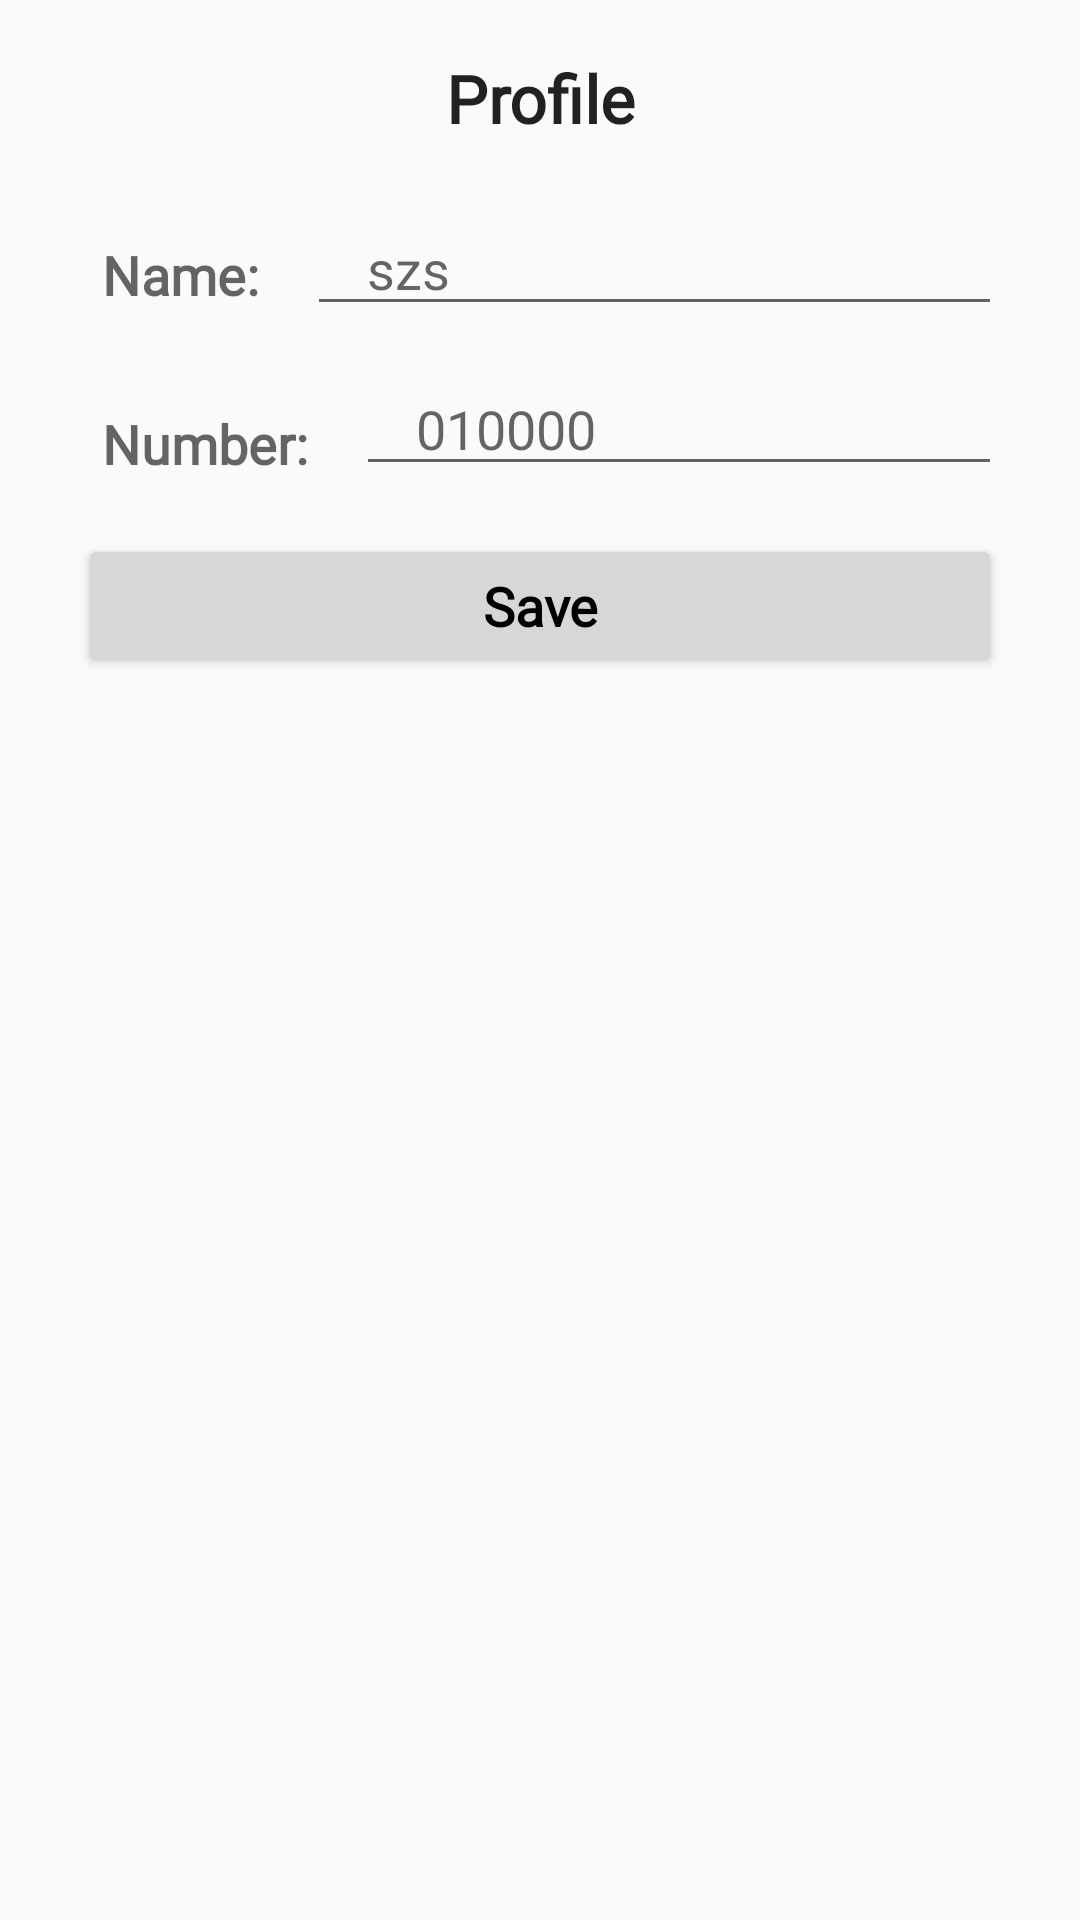

Android layout source for this screen:
<!-- AndroidManifest.xml: application theme Theme.Nutrition_Diet -->
<!-- res/layout/custom_profile.xml -->
<?xml version="1.0" encoding="utf-8"?>
<RelativeLayout xmlns:android="http://schemas.android.com/apk/res/android"
    android:layout_width="300dp"
    android:layout_height="wrap_content"
    android:layout_margin="8dp"
    android:background="@drawable/dialog_background"
    android:padding="10dp">

    <TextView
        android:id="@+id/textView"
        android:layout_width="match_parent"
        android:layout_height="wrap_content"
        android:layout_alignParentStart="true"
        android:layout_alignParentTop="true"
        android:layout_alignParentEnd="true"
        android:layout_margin="8dp"
        android:fontFamily="@font/nikosh"
        android:text="Profile"
        android:textAlignment="center"
        android:textAppearance="@style/TextAppearance.AppCompat.Large"
        android:textStyle="bold" />

    <TextView
        android:id="@+id/textView2"
        android:layout_width="wrap_content"
        android:layout_height="wrap_content"
        android:layout_below="@+id/textView"
        android:layout_alignParentStart="true"
        android:layout_marginStart="16dp"
        android:layout_marginTop="16dp"
        android:fontFamily="@font/nikosh"
        android:padding="8dp"
        android:text="Name:"
        android:textAlignment="center"
        android:textAppearance="@style/TextAppearance.AppCompat.Medium"
        android:textStyle="bold" />

    <EditText
        android:id="@+id/p_name"
        android:layout_width="wrap_content"
        android:layout_height="wrap_content"
        android:layout_below="@+id/textView"
        android:layout_alignParentEnd="true"
        android:layout_marginStart="8dp"
        android:layout_marginTop="12dp"
        android:layout_marginEnd="16dp"
        android:layout_toEndOf="@+id/textView2"
        android:ems="7"
        android:fontFamily="@font/nikosh"
        android:hint="szs"
        android:inputType="text"
        android:paddingStart="20dp" />

    <TextView
        android:id="@+id/textView3"
        android:layout_width="wrap_content"
        android:layout_height="wrap_content"
        android:layout_below="@+id/textView2"
        android:layout_alignParentStart="true"
        android:layout_marginStart="16dp"
        android:layout_marginTop="16dp"
        android:fontFamily="@font/nikosh"
        android:padding="8dp"
        android:text="Number:"
        android:textAlignment="center"
        android:textAppearance="@style/TextAppearance.AppCompat.Medium"
        android:textStyle="bold" />

    <EditText
        android:id="@+id/p_number"
        android:layout_width="wrap_content"
        android:layout_height="wrap_content"
        android:layout_below="@+id/p_name"
        android:layout_alignParentEnd="true"
        android:layout_marginStart="8dp"
        android:layout_marginTop="12dp"
        android:layout_marginEnd="16dp"
        android:layout_toEndOf="@+id/textView3"
        android:ems="10"
        android:fontFamily="@font/nikosh"
        android:hint="010000"
        android:inputType="text"
        android:paddingStart="20dp" />


    <Button
        android:id="@+id/save"
        android:layout_width="match_parent"
        android:layout_height="wrap_content"
        android:layout_below="@+id/p_number"
        android:layout_alignParentStart="true"
        android:layout_alignParentEnd="true"
        android:layout_marginStart="16dp"
        android:layout_marginTop="16dp"
        android:layout_marginEnd="16dp"
        android:elevation="4dp"
        android:fontFamily="@font/nikosh"
        android:text="Save"
        android:textAllCaps="false"
        android:textAppearance="@style/TextAppearance.AppCompat.Medium"
        android:textColor="@color/black"
        android:textStyle="bold" />


</RelativeLayout>
<!-- resources referenced by this layout -->
<resources>
  <style name="Theme.Nutrition_Diet" parent="Base.Theme.Nutrition_Diet" />
  <style name="Base.Theme.Nutrition_Diet" parent="Theme.AppCompat.Light.NoActionBar">
          
          
      </style>
  <!-- not gathered from this repository: default colours our renderer supplied (Android Studio template values) -->
  <color name="black">#FF000000</color>
</resources>
